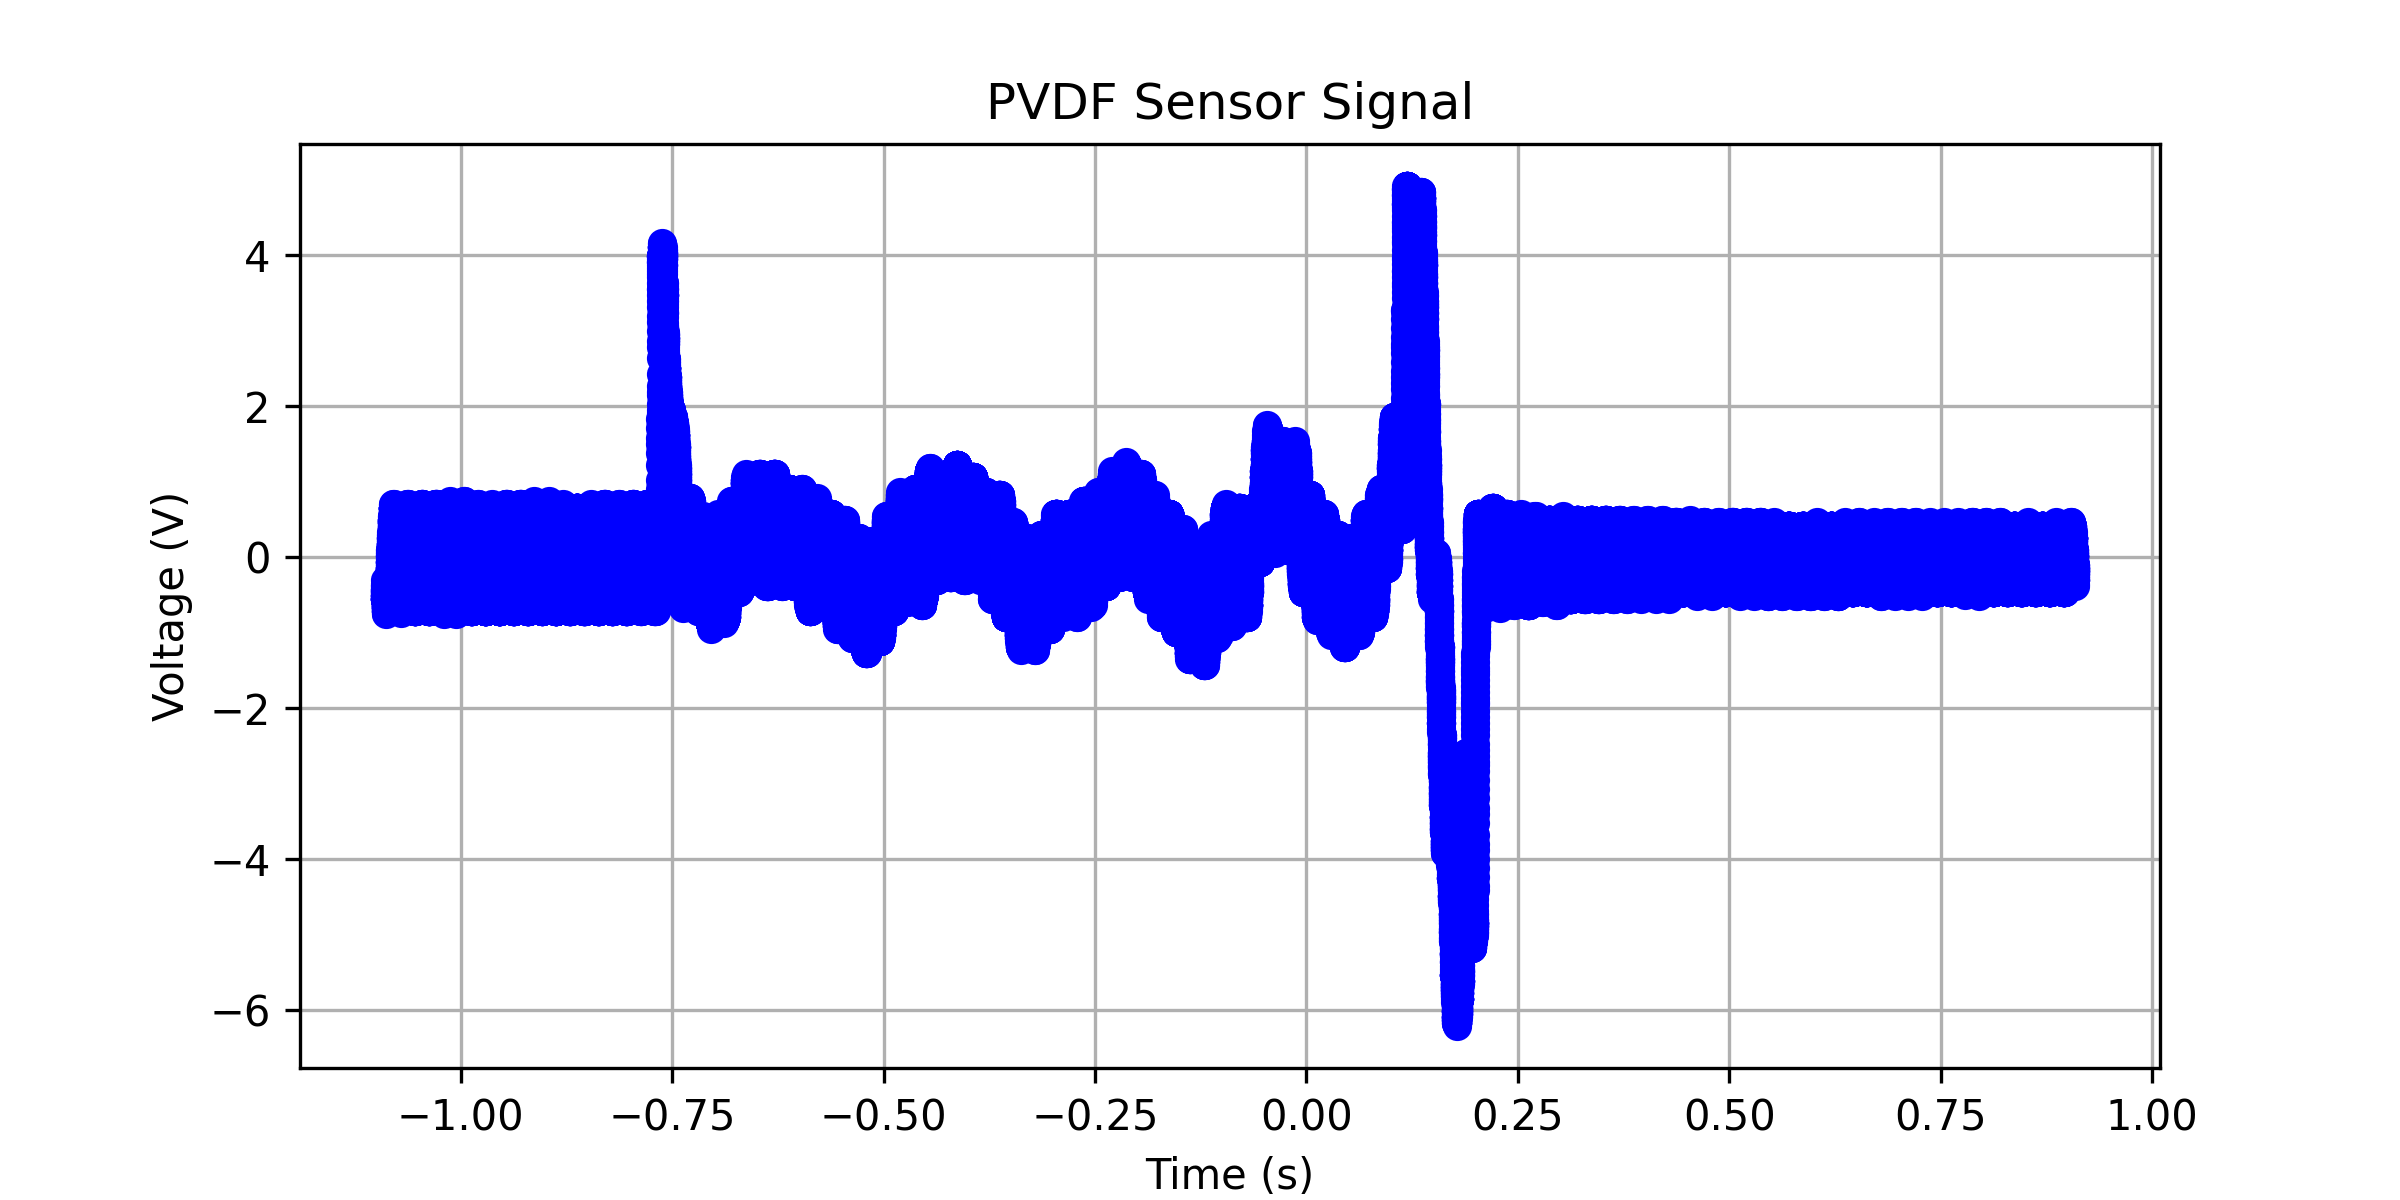

Data behind this chart, as committed beside it:
x-axis, 1
second, Volt
-1.09000000E+00, -306.03016E-03
-1.08996800E+00, -348.74373E-03
-1.08993600E+00, -429.14574E-03
-1.08990400E+00, -424.12061E-03
-1.08987200E+00, -429.14574E-03
-1.08984000E+00, -424.12061E-03
-1.08980800E+00, -386.43217E-03
-1.08977600E+00, -386.43217E-03
-1.08974400E+00, -429.14574E-03
-1.08971200E+00, -466.83418E-03
-1.08968000E+00, -466.83418E-03
-1.08964800E+00, -509.54775E-03
-1.08961600E+00, -504.52262E-03
-1.08958400E+00, -466.83418E-03
-1.08955200E+00, -466.83418E-03
-1.08952000E+00, -509.54775E-03
-1.08948800E+00, -504.52262E-03
-1.08945600E+00, -509.54775E-03
-1.08942400E+00, -547.23619E-03
-1.08939200E+00, -504.52262E-03
-1.08936000E+00, -509.54775E-03
-1.08932800E+00, -547.23619E-03
-1.08929600E+00, -547.23619E-03
-1.08926400E+00, -547.23619E-03
-1.08923200E+00, -547.23619E-03
-1.08920000E+00, -504.52262E-03
-1.08916800E+00, -509.54775E-03
-1.08913600E+00, -547.23619E-03
-1.08910400E+00, -547.23619E-03
-1.08907200E+00, -547.23619E-03
-1.08904000E+00, -547.23619E-03
-1.08900800E+00, -547.23619E-03
-1.08897600E+00, -547.23619E-03
-1.08894400E+00, -547.23619E-03
-1.08891200E+00, -547.23619E-03
-1.08888000E+00, -547.23619E-03
-1.08884800E+00, -547.23619E-03
-1.08881600E+00, -589.94976E-03
-1.08878400E+00, -627.63820E-03
-1.08875200E+00, -627.63820E-03
-1.08872000E+00, -627.63820E-03
-1.08868800E+00, -584.92463E-03
-1.08865600E+00, -589.94976E-03
-1.08862400E+00, -627.63820E-03
-1.08859200E+00, -627.63820E-03
-1.08856000E+00, -627.63820E-03
-1.08852800E+00, -627.63820E-03
-1.08849600E+00, -670.35177E-03
-1.08846400E+00, -665.32664E-03
-1.08843200E+00, -627.63820E-03
-1.08840000E+00, -670.35177E-03
-1.08836800E+00, -665.32664E-03
-1.08833600E+00, -627.63820E-03
-1.08830400E+00, -627.63820E-03
-1.08827200E+00, -670.35177E-03
-1.08824000E+00, -665.32664E-03
-1.08820800E+00, -670.35177E-03
-1.08817600E+00, -708.04021E-03
-1.08814400E+00, -708.04021E-03
... 62,441 more rows
